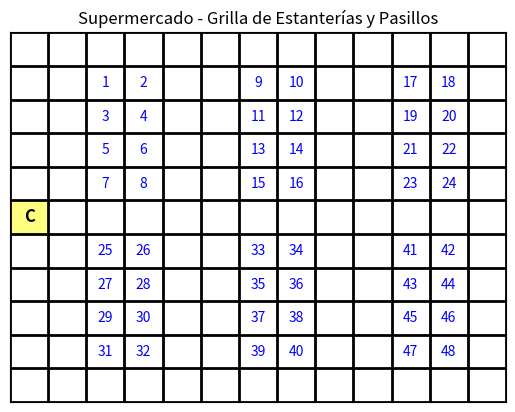

Python code for this plot:
import matplotlib.pyplot as plt
import numpy as np

# Definir el tamaño de la grilla
filas = 11
columnas = 13

# Crear una matriz para representar la grilla
grilla = np.zeros((filas, columnas), dtype=int)

# Asignar los productos del 1 al 24
grilla[1, 2] = 1
grilla[1, 3] = 2
grilla[1, 6] = 9
grilla[1, 7] = 10
grilla[1, 10] = 17
grilla[1, 11] = 18

grilla[2, 2] = 3
grilla[2, 3] = 4
grilla[2, 6] = 11
grilla[2, 7] = 12
grilla[2, 10] = 19
grilla[2, 11] = 20

grilla[3, 2] = 5
grilla[3, 3] = 6
grilla[3, 6] = 13
grilla[3, 7] = 14
grilla[3, 10] = 21
grilla[3, 11] = 22

grilla[4, 2] = 7
grilla[4, 3] = 8
grilla[4, 6] = 15
grilla[4, 7] = 16
grilla[4, 10] = 23
grilla[4, 11] = 24

# Asignar los productos del 25 al 48
grilla[6, 2] = 25
grilla[6, 3] = 26
grilla[6, 6] = 33
grilla[6, 7] = 34
grilla[6, 10] = 41
grilla[6, 11] = 42

grilla[7, 2] = 27
grilla[7, 3] = 28
grilla[7, 6] = 35
grilla[7, 7] = 36
grilla[7, 10] = 43
grilla[7, 11] = 44

grilla[8, 2] = 29
grilla[8, 3] = 30
grilla[8, 6] = 37
grilla[8, 7] = 38
grilla[8, 10] = 45
grilla[8, 11] = 46

grilla[9, 2] = 31
grilla[9, 3] = 32
grilla[9, 6] = 39
grilla[9, 7] = 40
grilla[9, 10] = 47
grilla[9, 11] = 48

# Crear la figura y el eje
fig, ax = plt.subplots()

# Dibujar la grilla
for i in range(filas + 1):
    ax.axhline(i, color='black', lw=2)

for j in range(columnas + 1):
    ax.axvline(j, color='black', lw=2)

# Mostrar los números en las casillas
for i in range(filas):
    for j in range(columnas):
        if grilla[i, j] != 0:
            ax.text(j + 0.5, i + 0.5, str(grilla[i, j]), 
                    ha='center', va='center', fontsize=10, color='blue')

# Resaltar la casilla de carga (5, 0) en amarillo con una "C"
ax.add_patch(plt.Rectangle((0, 5), 1, 1, color='yellow', alpha=0.5))  # Fondo amarillo
ax.text(0.5, 5.5, "C", ha='center', va='center', fontsize=12, color='black', weight='bold')

# Configurar los límites del gráfico
ax.set_xlim(0, columnas)
ax.set_ylim(0, filas)

# Ocultar los ejes
ax.set_xticks([])
ax.set_yticks([])

# Invertir el eje y para que la fila 0 esté arriba
plt.gca().invert_yaxis()

# Mostrar la grilla
plt.title("Supermercado - Grilla de Estanterías y Pasillos")
plt.show()